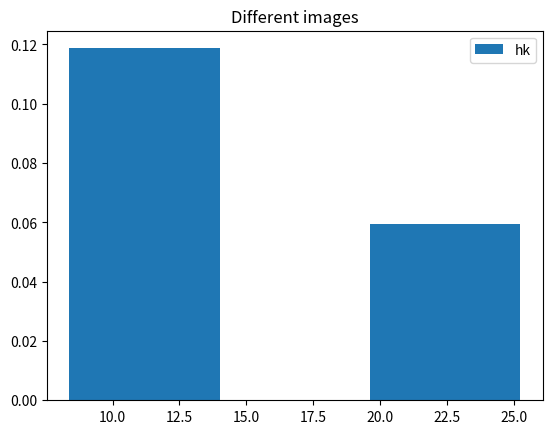

This chart was generated by the following Python code:
import matplotlib.pyplot as plt
import numpy as np

first = [13.879000, 25.234000, 8.386000]
second = [13.466000, 24.023000, 8.612000]
third = [14.918000, 27.380000, 9.684000]
x = [1, 2, 3]

n_bins = 10

photos = ['hk', 'nyc', 'rome']
fig, ax0 = plt.subplots()
ax0.hist(first, 3, density=True, histtype='bar', label=photos)
ax0.legend(prop={'size': 10})
ax0.set_title('Different images')
plt.show()
